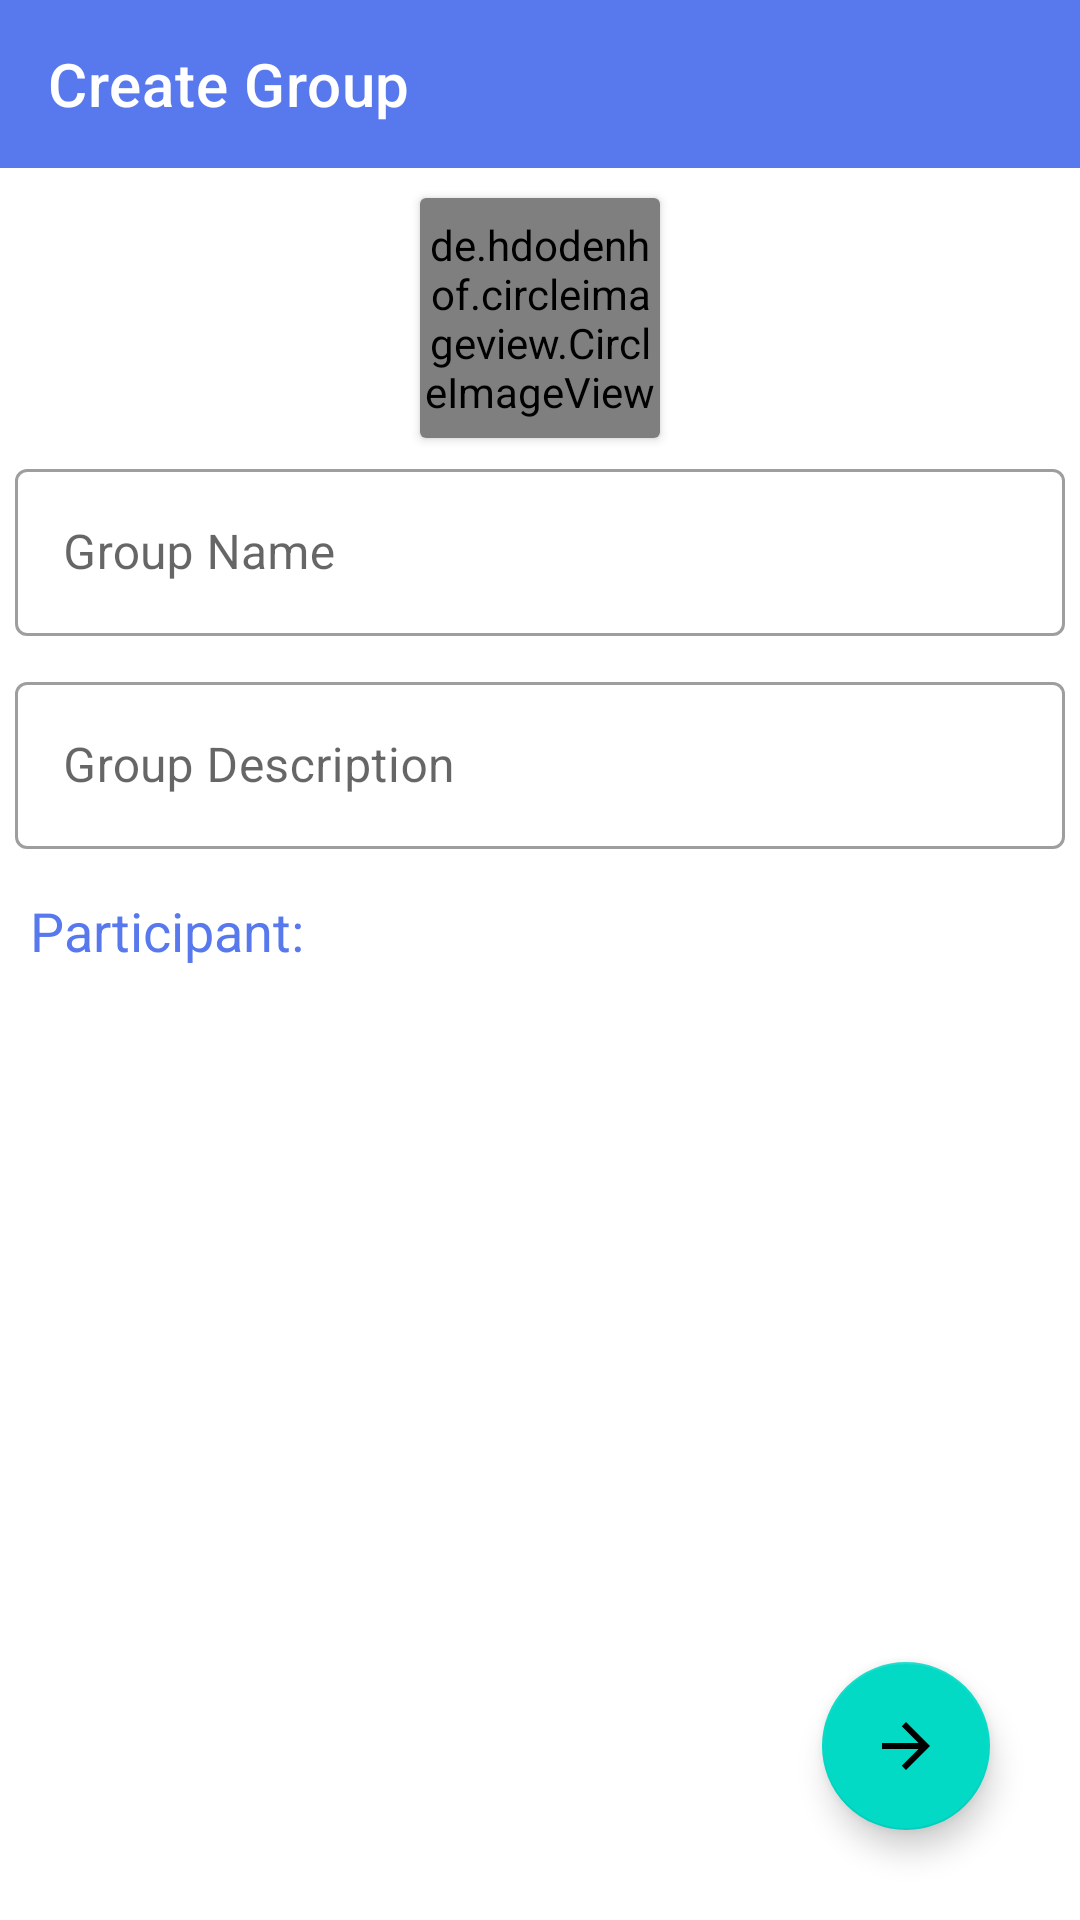

Reconstruct the res/layout file that produces this screen, plus the resources it refers to.
<!-- AndroidManifest.xml: application theme AppTheme -->
<!-- res/layout/fragment_create_group.xml -->
<?xml version="1.0" encoding="utf-8"?>
<RelativeLayout xmlns:android="http://schemas.android.com/apk/res/android"
    xmlns:app="http://schemas.android.com/apk/res-auto"
    xmlns:tools="http://schemas.android.com/tools"
    android:layout_width="match_parent"
    android:layout_height="match_parent"
    android:orientation="vertical"
    tools:context=".group_chat.CreateGroupFrag">

    <com.google.android.material.appbar.AppBarLayout
        android:id="@+id/appbar"
        android:layout_width="match_parent"
        android:layout_height="wrap_content">

        <androidx.appcompat.widget.Toolbar
            android:layout_width="match_parent"
            android:layout_height="wrap_content"
            app:title="Create Group"
            app:titleTextColor="@color/colorWhite" />

    </com.google.android.material.appbar.AppBarLayout>

    <androidx.cardview.widget.CardView
        android:id="@+id/cardview"
        android:layout_width="wrap_content"
        android:layout_height="wrap_content"
        android:layout_below="@+id/appbar"
        android:layout_centerHorizontal="true"
        android:layout_marginTop="10dp"
        app:cardCornerRadius="2dp">

        <de.hdodenhof.circleimageview.CircleImageView
            android:id="@+id/imageView"
            android:layout_width="80dp"
            android:layout_height="80dp"
            android:src="@drawable/addprofile" />

    </androidx.cardview.widget.CardView>

    <com.google.android.material.textfield.TextInputLayout
        android:id="@+id/grpnameTL"
        style="@style/Widget.MaterialComponents.TextInputLayout.OutlinedBox"
        android:layout_width="match_parent"
        android:layout_height="wrap_content"
        android:layout_below="@+id/cardview"
        android:layout_margin="5dp"
        android:hint="Group Name">

        <com.google.android.material.textfield.TextInputEditText
            android:id="@+id/groupNameET"
            android:layout_width="match_parent"
            android:layout_height="wrap_content" />

    </com.google.android.material.textfield.TextInputLayout>


    <com.google.android.material.textfield.TextInputLayout

        android:id="@+id/grpdescripTL"
        style="@style/Widget.MaterialComponents.TextInputLayout.OutlinedBox"
        android:layout_width="match_parent"
        android:layout_height="wrap_content"
        android:layout_below="@+id/grpnameTL"
        android:layout_margin="5dp"
        android:hint="Group Description">

        <com.google.android.material.textfield.TextInputEditText
            android:id="@+id/groupDiscription"
            android:layout_width="match_parent"
            android:layout_height="wrap_content" />

    </com.google.android.material.textfield.TextInputLayout>


    <TextView
        android:id="@+id/particpantCounterTV"
        android:layout_width="wrap_content"
        android:layout_height="wrap_content"
        android:layout_below="@+id/grpdescripTL"
        android:layout_margin="10dp"
        android:text="Participant:"
        android:textColor="@color/colorPrimary"
        android:textSize="18dp" />
    <TextView
        android:visibility="gone"
        android:layout_margin="40dp"
        android:layout_below="@+id/particpantCounterTV"
        android:id="@+id/noticeTV"
        android:layout_width="wrap_content"
        android:layout_height="wrap_content"
        android:layout_gravity="center"
        android:fontFamily="sans-serif-condensed"
        android:gravity="center"
        android:text="You have no friend!"
        android:textSize="30sp" />
    <androidx.recyclerview.widget.RecyclerView
        android:id="@+id/contractRV"
        android:layout_width="match_parent"
        android:layout_height="match_parent"
        android:layout_below="@+id/particpantCounterTV"
        android:layout_margin="10dp"
        android:layout_marginTop="10dp" />


    <com.google.android.material.floatingactionbutton.FloatingActionButton
        android:id="@+id/createGroupBtn"
        android:layout_width="wrap_content"
        android:layout_height="wrap_content"
        android:layout_alignParentRight="true"
        android:layout_alignParentBottom="true"
        android:layout_margin="30dp"
        android:clickable="true"
        android:src="@drawable/ic_baseline_arrow_forward_24" />

</RelativeLayout>
<!-- resources referenced by this layout -->
<resources>
  <color name="colorPrimary">#5879EE</color>
  <color name="colorWhite">#FFFFFF</color>
  <!-- drawable addprofile: png bitmap (drawable, 22371 bytes) -->
  <!-- drawable ic_baseline_arrow_forward_24 (drawable) -->
  <vector android:height="24dp" android:tint="#5EFF42"
      android:viewportHeight="24" android:viewportWidth="24"
      android:width="24dp" xmlns:android="http://schemas.android.com/apk/res/android">
      <path android:fillColor="@android:color/white" android:pathData="M12,4l-1.41,1.41L16.17,11H4v2h12.17l-5.58,5.59L12,20l8,-8z"/>
  </vector>
  <style name="AppTheme" parent="Theme.MaterialComponents.Light.NoActionBar">
          
          <item name="colorPrimary">@color/colorPrimary</item>
          <item name="colorPrimaryDark">@color/colorPrimaryDark</item>
          <item name="colorAccent">@color/colorAccent</item>
      </style>
  
  
      //ForBottomSheet
  <color name="colorPrimaryDark">#5879EE</color>
  <color name="colorAccent">#5879EE</color>
</resources>
